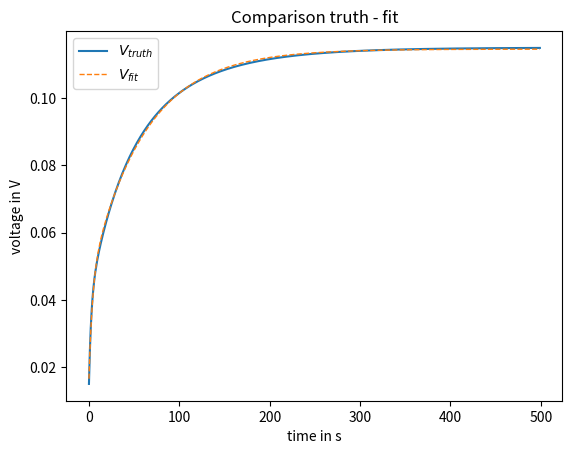

This figure's Python source:
import numpy as np
import matplotlib.pyplot as plt
from scipy.optimize import fmin


def model_(I, ts,  plot=False):
    """
    Model to create an artificial voltage curve for this example.
    
    I: Input current array
    ts: Sample time
    plot: Plot output?
    """
    
    R0 = 0.015
    R1 = 0.025
    R2 = 0.035
    R3 = 0.04
    C1 = 100
    C2 = 1000
    C3 = 2000
    tau1 = R1*C1
    tau2 = R2*C2
    tau3 = R3*C3
    _len = len(I)
    t = np.arange(0, _len*ts, ts)
    #print(_len)
    #print(len(t))
    V_out = np.multiply(R0, I) + \
            np.multiply(R1*(1-np.exp(-t/tau1)), I) + \
            np.multiply(R2*(1-np.exp(-t/tau2)), I) + \
            np.multiply(R3*(1-np.exp(-t/tau3)), I)
    
    if plot:
        fig, ax = plt.subplots()
        ax.plot(t, V_out)
        ax.set(xlabel='t in s', ylabel='V in V', title='Voltage truth')
        
        
    return V_out, t


def model(parameter, I, ts,  plot=False):
    """
    Model to calculate the voltage curve of the fitted parameters.
    
    parameter: [R0, R1, R2, tau1, tau2]
    I: Input current array
    ts: Sample time
    """
    
    R0 = parameter[0]
    R1 = parameter[1]
    R2 = parameter[2]
    tau1 = parameter[3]
    tau2 = parameter[4]
    _len = len(I)
    t = np.arange(0, _len*ts, ts)
    V_out = np.multiply(R0, I) + \
            np.multiply(R1*(1-np.exp(-t/tau1)), I) + \
            np.multiply(R2*(1-np.exp(-t/tau2)), I)
    
    if plot:
        fig, ax = plt.subplots()
        ax.plot(t, V_out)
        ax.set(xlabel='t in s', ylabel='V in V', title='Voltage fit')
        
        
    return V_out, t


def objective_function(parameter, V_truth, model, I, ts):
    """
    Objective function for this example. Calculates the rmse of truth and fit.
    
    parameter: [R0, R1, R2, tau1, tau2]
    V_truth: Voltage curve to compare with
    I: Current signal
    ts: Sample time in s
    """
    
    # Calculate fitting function
    V_out, _ = model(parameter, I, ts)
    
    e = np.sqrt(np.mean(np.subtract(V_out, V_truth)**2))

    return e


if __name__ == '__main__':
    # Create current signal
    I = np.ones(500)  # 500 samples
    ts = 1  # Sample time: 1s
    
    # Set initial guess
    x_init = [0.015, 0.025, 0.035, 1.5, 25]  # This is a very good initial guess
    
    # Calculate the true voltage curve
    V_truth, t = model_(I, ts, plot=False)
    
    # Fit model to true voltage curve
    x = fmin(objective_function, x_init, args=(V_truth, model, I, ts), maxiter=None)
    
    # Calculate fittet model voltage curve
    V_fit, t = model(x, I, ts, plot=False)
    
    # Print result
    print(f'Fittet parameters: \n R0: {x[0]} \n R1: {x[1]} \n R2: {x[2]} \n tau1: {x[3]} \n tau2: {x[4]}')
    
    # Plot result
    fig, ax = plt.subplots()
    ax.plot(t, V_truth, label='$V_{truth}$')
    ax.plot(t, V_fit, label='$V_{fit}$', linewidth=1, linestyle='--')
    ax.set(xlabel='time in s', ylabel='voltage in V', title='Comparison truth - fit')
    ax.legend()
